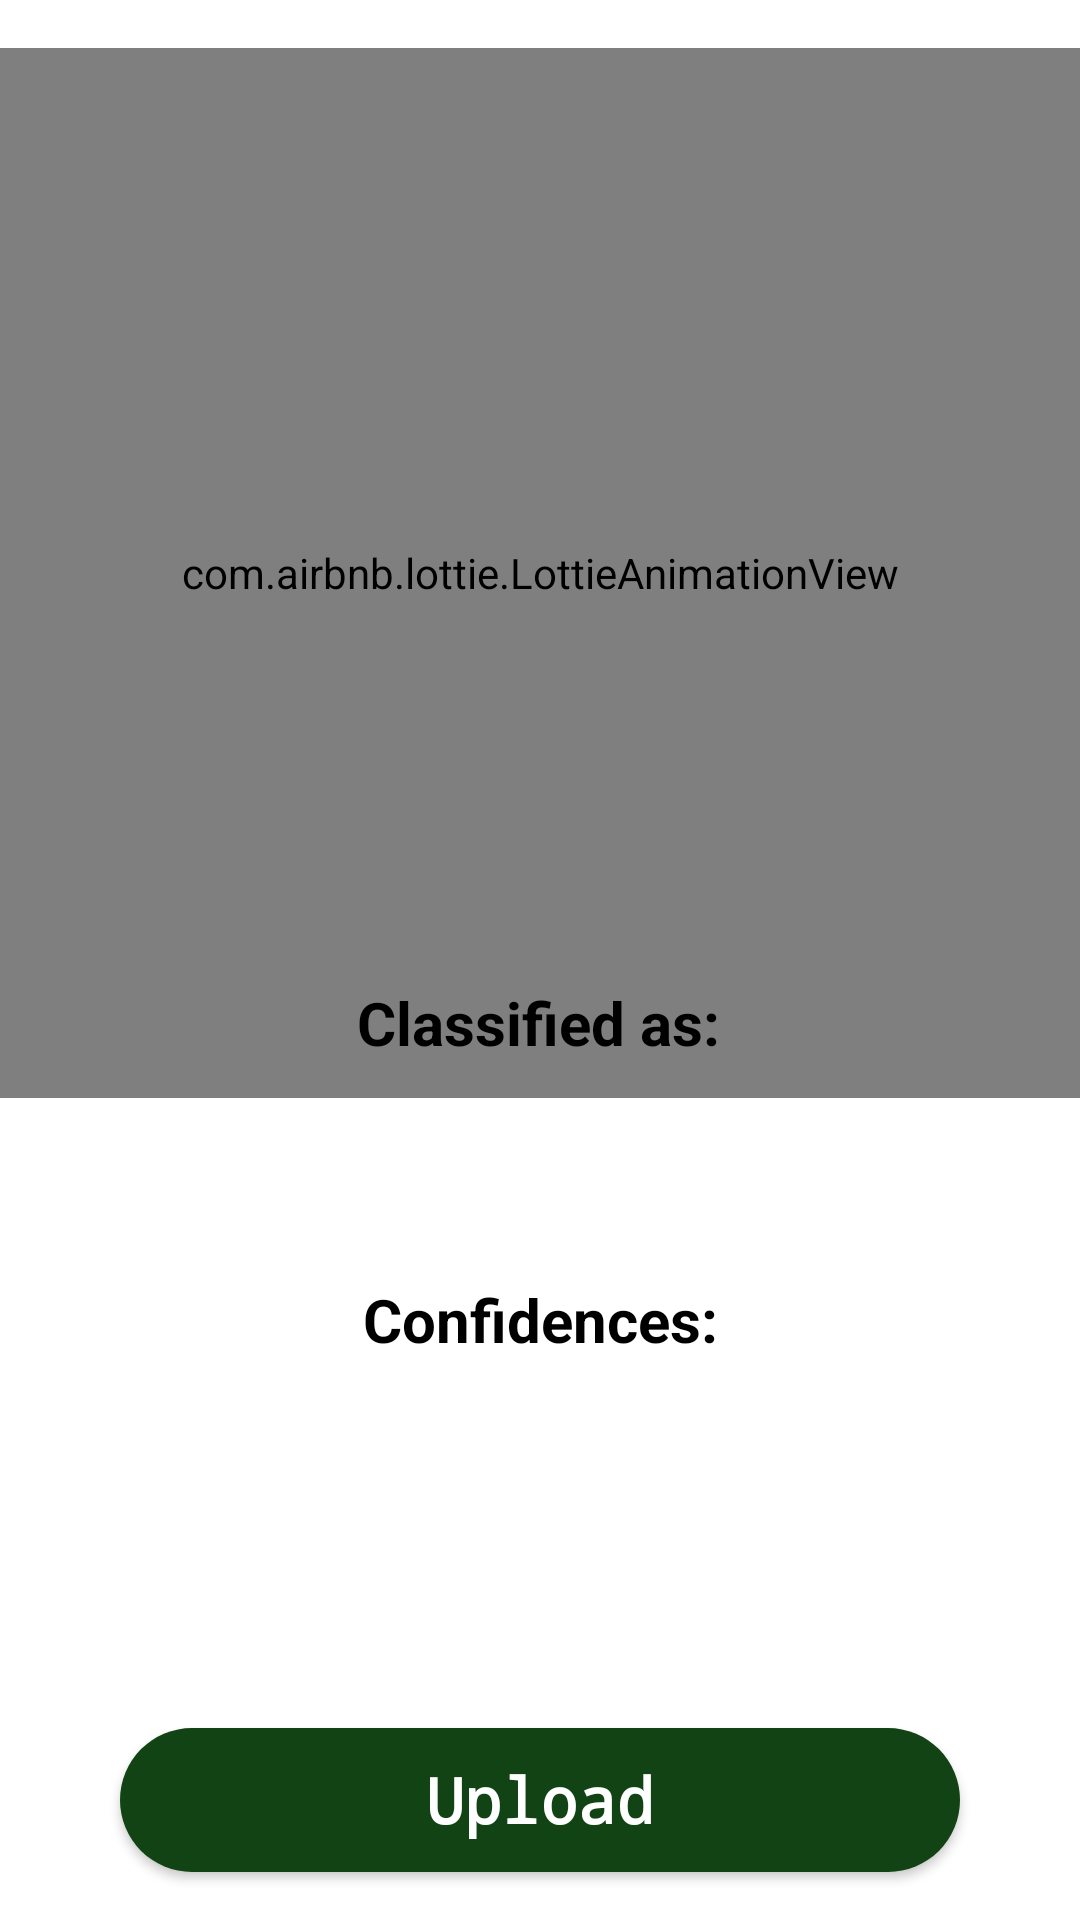

Here is an Android app screen rendered from its layout file. Give the layout XML and the strings, colors and styles it references.
<!-- AndroidManifest.xml: application theme Theme.FruitFreshnessDetector -->
<!-- res/layout/activity_app.xml -->
<?xml version="1.0" encoding="utf-8"?>
<androidx.constraintlayout.widget.ConstraintLayout xmlns:android="http://schemas.android.com/apk/res/android"
    xmlns:app="http://schemas.android.com/apk/res-auto"
    xmlns:tools="http://schemas.android.com/tools"
    android:id="@+id/main"
    android:background="@color/white"
    android:layout_width="match_parent"
    android:layout_height="match_parent"
    tools:context=".AppActivity">

    <Button
        android:id="@+id/button2"
        android:layout_width="280dp"
        android:layout_height="wrap_content"
        android:layout_alignParentBottom="true"
        android:layout_centerVertical="true"
        android:layout_marginBottom="16dp"
        android:text="Upload"
        android:textAllCaps="false"
        android:background="@drawable/greenbtn"
        android:elevation="100dp"


        android:textColor="#FFFFFF"
        android:textSize="21sp"
        android:textStyle="bold"
        android:fontFamily="monospace"
        app:layout_constraintBottom_toBottomOf="parent"
        app:layout_constraintEnd_toEndOf="parent"
        app:layout_constraintHorizontal_bias="0.498"
        app:layout_constraintStart_toStartOf="parent" />

    <ImageView
        android:id="@+id/imageView"
        android:layout_width="350dp"
        android:layout_height="350sp"
        android:layout_centerHorizontal="true"
        android:layout_marginTop="16dp"
        android:scaleType="centerCrop"

        android:visibility="gone"
        app:layout_constraintEnd_toEndOf="parent"
        app:layout_constraintHorizontal_bias="0.491"
        app:layout_constraintStart_toStartOf="parent"
        app:layout_constraintTop_toTopOf="parent" />
    <com.airbnb.lottie.LottieAnimationView
        android:id="@+id/imageView2"
        android:layout_width="match_parent"
        android:layout_height="350sp"
        android:layout_centerHorizontal="true"
        android:layout_marginTop="16dp"


        app:lottie_rawRes="@raw/ani"
        app:lottie_autoPlay="true"
        app:lottie_loop="true"
        app:layout_constraintEnd_toEndOf="parent"
        app:layout_constraintHorizontal_bias="0.491"
        app:layout_constraintStart_toStartOf="parent"
        app:layout_constraintTop_toTopOf="parent" />

    <TextView
        android:id="@+id/classified"
        android:layout_width="wrap_content"
        android:layout_height="wrap_content"
        android:layout_below="@+id/imageView"
        android:layout_centerHorizontal="true"
        android:text="Classified as:"

        android:textColor="@color/black"
        android:textSize="20sp"
        android:textStyle="bold"
        app:layout_constraintBottom_toBottomOf="parent"
        app:layout_constraintEnd_toEndOf="parent"
        app:layout_constraintHorizontal_bias="0.498"
        app:layout_constraintStart_toStartOf="parent"
        app:layout_constraintTop_toTopOf="parent"
        app:layout_constraintVertical_bias="0.534" />

    <TextView
        android:id="@+id/result"
        android:layout_width="wrap_content"
        android:layout_height="wrap_content"
        android:layout_below="@+id/classified"
        android:layout_centerHorizontal="true"
        android:layout_marginTop="12dp"

        android:text=""
        android:textColor="#000000"
        android:textSize="27sp"
        android:textStyle="bold"
        app:layout_constraintEnd_toEndOf="@+id/classified"
        app:layout_constraintStart_toStartOf="@+id/classified"
        app:layout_constraintTop_toBottomOf="@+id/classified" />

    <TextView
        android:id="@+id/confidencesText"
        android:layout_width="wrap_content"
        android:layout_height="wrap_content"
        android:layout_below="@+id/result"
        android:layout_centerHorizontal="true"
        android:layout_marginTop="24dp"


        android:text="Confidences:"
        android:textColor="@color/black"
        android:textSize="20sp"
        android:textStyle="bold"
        app:layout_constraintEnd_toEndOf="parent"
        app:layout_constraintHorizontal_bias="0.501"
        app:layout_constraintStart_toStartOf="parent"
        app:layout_constraintTop_toBottomOf="@+id/result" />

    <TextView
        android:id="@+id/confidence"
        android:layout_width="wrap_content"
        android:layout_height="wrap_content"
        android:layout_below="@+id/confidencesText"
        android:layout_centerHorizontal="true"
        android:layout_marginTop="24dp"
        android:text=""
        android:textColor="#000000"
        android:textSize="22sp"
        app:layout_constraintEnd_toEndOf="@+id/confidencesText"
        app:layout_constraintHorizontal_bias="0.533"
        app:layout_constraintStart_toStartOf="@+id/confidencesText"
        app:layout_constraintTop_toBottomOf="@+id/confidencesText" />


</androidx.constraintlayout.widget.ConstraintLayout>
<!-- resources referenced by this layout -->
<resources>
  <!-- drawable greenbtn (drawable) -->
  <?xml version="1.0" encoding="utf-8"?>
  
  <shape xmlns:android="http://schemas.android.com/apk/res/android">
      <corners android:radius="25dp"/>
      <solid android:color="#124314"/>
  </shape>
  <style name="Theme.FruitFreshnessDetector" parent="Base.Theme.FruitFreshnessDetector" />
  <style name="Base.Theme.FruitFreshnessDetector" parent="Theme.AppCompat.DayNight.NoActionBar">
          
          
      </style>
  <!-- not gathered from this repository: default colours our renderer supplied (Android Studio template values) -->
  <color name="black">#FF000000</color>
  <color name="white">#FFFFFFFF</color>
</resources>
